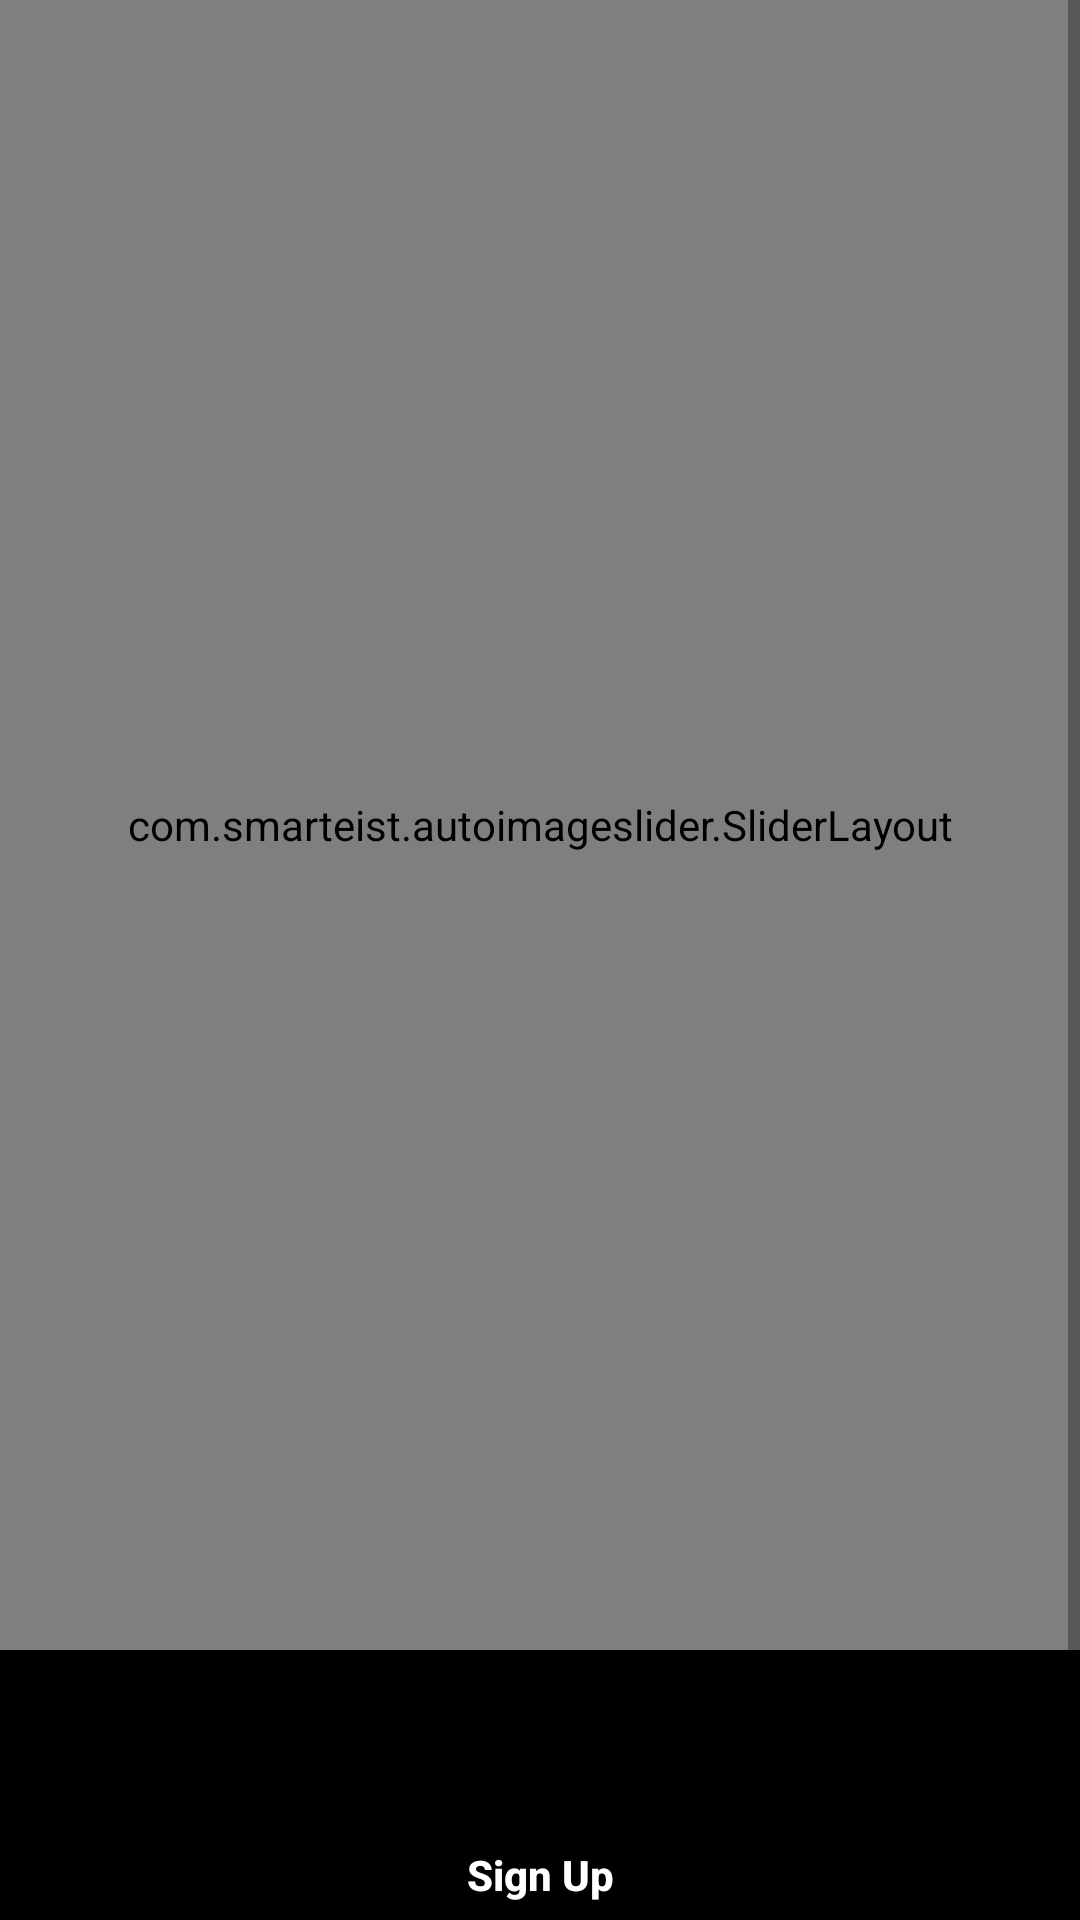

This screen was rendered from an Android layout file. Write that file and the resources it references.
<!-- AndroidManifest.xml: application theme AppTheme -->
<!-- res/layout/activity_splash_screen.xml -->
<?xml version="1.0" encoding="utf-8"?>
<ScrollView xmlns:android="http://schemas.android.com/apk/res/android"
xmlns:app="http://schemas.android.com/apk/res-auto"
xmlns:tools="http://schemas.android.com/tools"
android:layout_width="match_parent"
android:layout_height="match_parent"
android:background="@color/black"
tools:context=".Activity.SplashScreen">

<RelativeLayout

    android:layout_width="match_parent"
    android:layout_height="wrap_content">

    <com.smarteist.autoimageslider.SliderLayout
        android:id="@+id/imgView_logo"
        android:layout_width="match_parent"
        android:layout_height="550dp"
        android:layout_alignParentTop="true" />

    <Button
        android:background="@color/background_color"
        android:id="@+id/signUpBtn"
        android:layout_width="300dp"
        android:layout_height="50dp"
        android:layout_below="@+id/imgView_logo"
        android:layout_marginLeft="@dimen/dimen_64x"
        android:layout_marginTop="50dp"
        android:layout_marginRight="@dimen/dimen_64x"
        android:paddingLeft="@dimen/dimen_32x"
        android:paddingRight="@dimen/dimen_32x"
        android:text="Sign Up"
        android:textAllCaps="false"
        android:textColor="#ffff"
        android:textStyle="bold" />


    <Button
        android:id="@+id/logInBtn"
        android:layout_width="300dp"
        android:layout_height="50dp"
        android:layout_below="@+id/signUpBtn"
        android:layout_marginLeft="@dimen/dimen_64x"
        android:layout_marginTop="10dp"
        android:layout_marginRight="@dimen/dimen_64x"
        android:background="@color/button_selectorcolor"
        android:paddingLeft="@dimen/dimen_32x"
        android:paddingRight="@dimen/dimen_32x"
        android:text="LogIn"
        android:textAllCaps="false"
        android:textColor="#ffff"
        android:textStyle="bold" />



</RelativeLayout>


</ScrollView>
<!-- resources referenced by this layout -->
<resources>
  <dimen name="dimen_32x">32dp</dimen>
  <dimen name="dimen_64x">64dp</dimen>
  <style name="AppTheme" parent="Theme.AppCompat.Light.DarkActionBar">
          
          <item name="colorPrimary">@color/colorPrimary</item>
          <item name="colorPrimaryDark">@color/colorPrimaryDark</item>
          <item name="colorAccent">@color/colorAccent</item>
      </style>
  <color name="colorPrimary">#3F51B5</color>
  <color name="colorPrimaryDark">#303F9F</color>
  <color name="colorAccent">#FF4081</color>
  <!-- not gathered from this repository: default colours our renderer supplied (Android Studio template values) -->
  <color name="black">#FF000000</color>
</resources>
